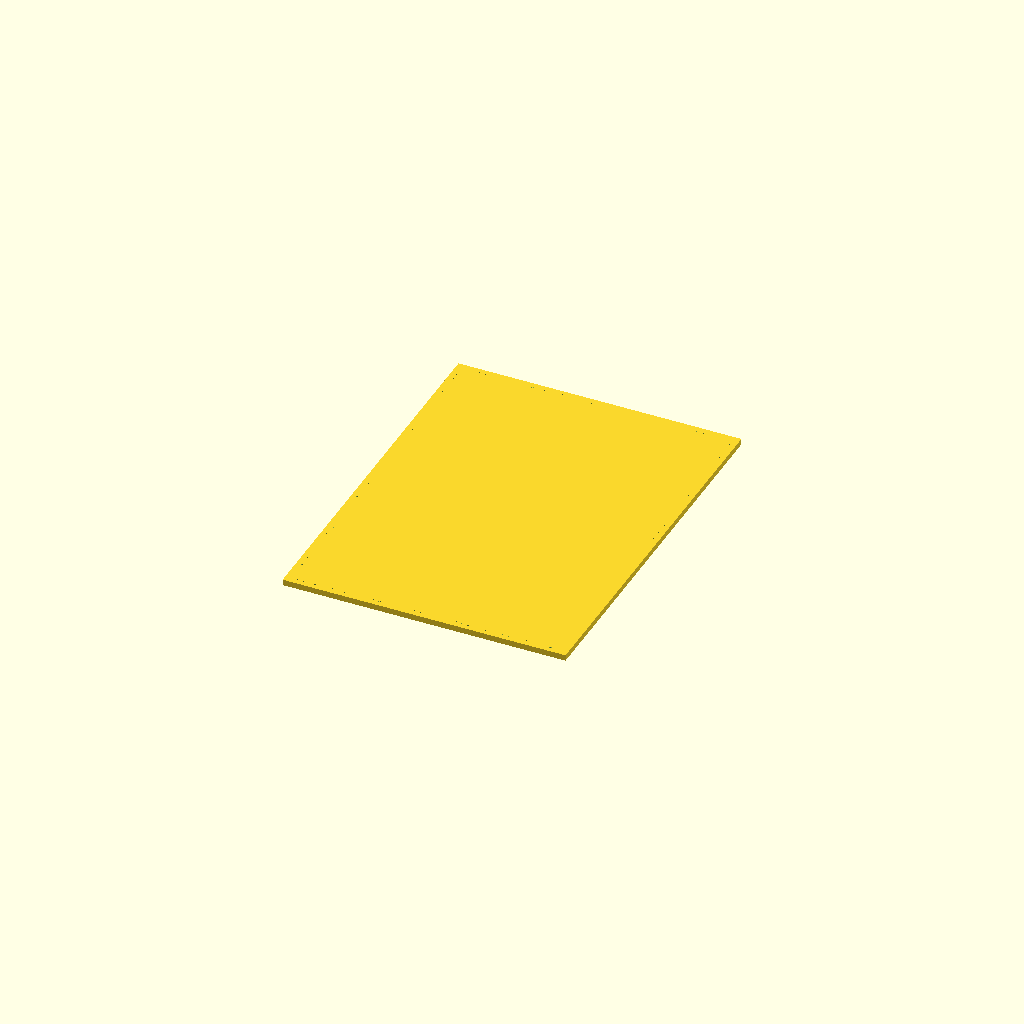
Cell 1 — every parameter at its default value.
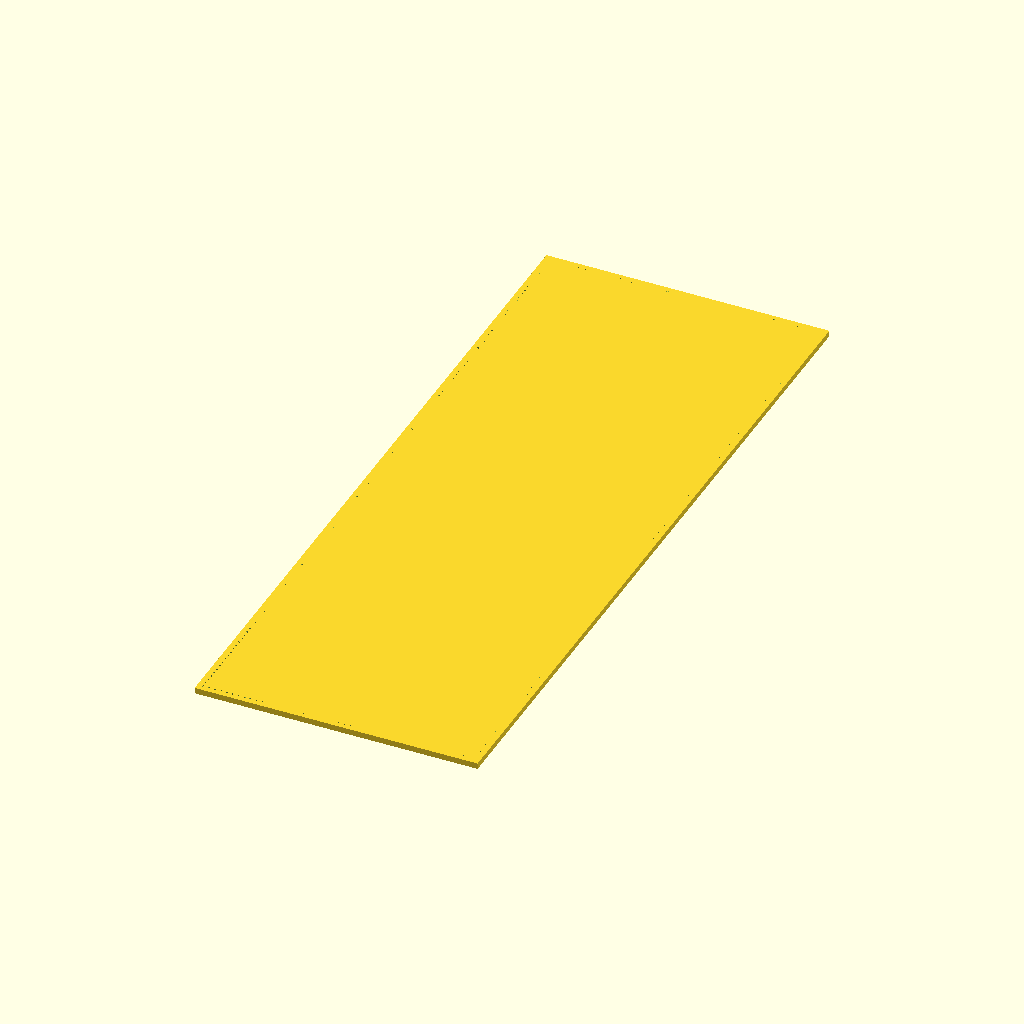
Cell 2: Width = 64 (everything else at default).
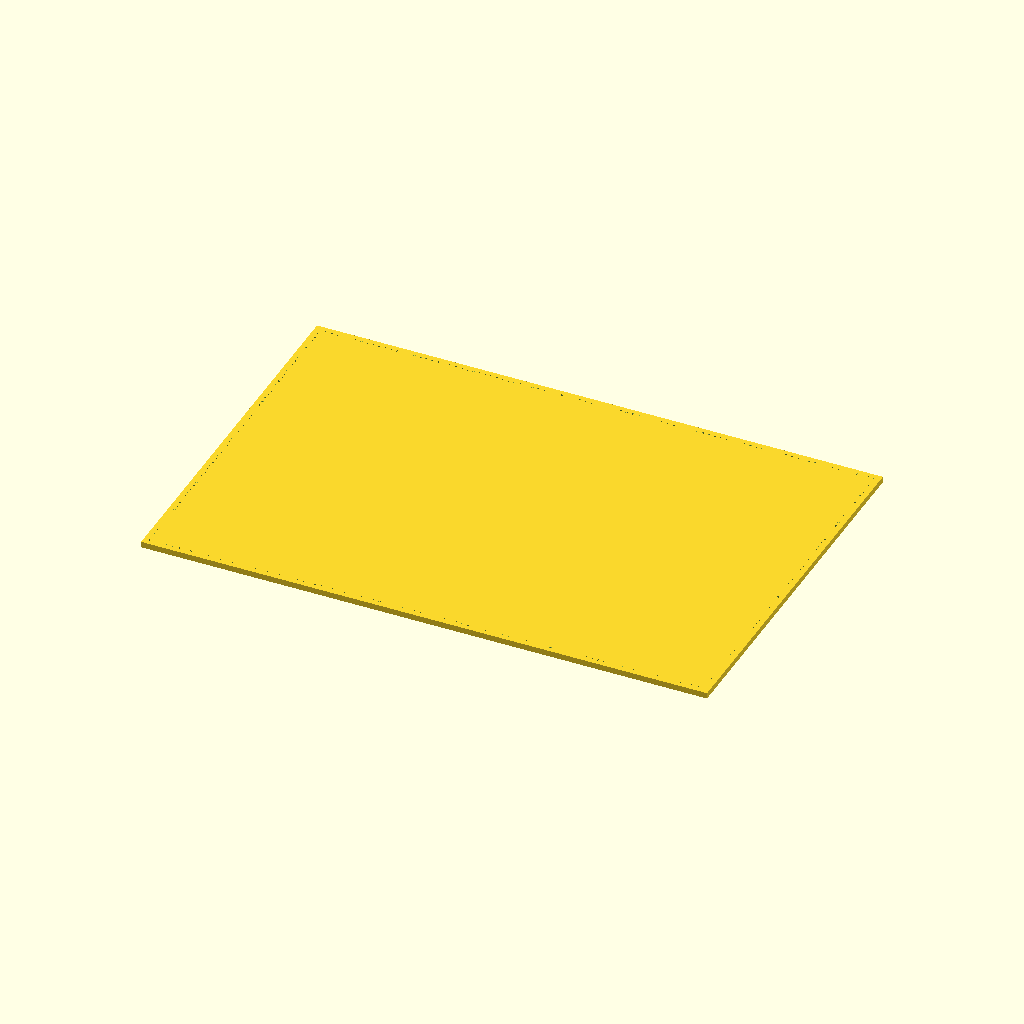
Cell 3 — Length set to 48, the other parameters unchanged.
One fixed orthographic camera (rotation 55°, 0°, 25°; colour scheme Cornfield) for every cell.
The OpenSCAD source (inputs/thingiverse/thing-1649733/files/Bellypan_Calculator.scad):
/*[Standard 1836 Wood Bellypan]*/
// Overall Width:
Width = 32;
// Overall Length:
Length = 24;
/*[Advanced]*/
//Plate Thickness:
Thickness = .5; 
//Hole Spacing
Holepattern = .5;
//Hole Size
Holesize = .201;

/*[Hidden]*/
holes = 0;

module Bellypan() {
    difference() {  
        scale([25.4, 25.4, 25.4]) cube([Length, Width, Thickness], center = true);
      
    }
}

difference() {
    Bellypan();
    for (holes = [0:Holepattern:Length/2-Holepattern]) {
        scale([25.4, 25.4, 25.4]) translate([holes, Width/2-Holepattern, 0]) cylinder (d = Holesize, h = Thickness, center = true);
         scale([25.4, 25.4, 25.4]) translate([-holes, Width/2-Holepattern, 0]) cylinder (d = Holesize, h = Thickness, center = true);
        scale([25.4, 25.4, 25.4]) translate([holes, -Width/2+Holepattern, 0]) cylinder (d = Holesize, h = Thickness, center = true);
        scale([25.4, 25.4, 25.4]) translate([-holes, -Width/2+Holepattern, 0]) cylinder (d = Holesize, h = Thickness, center = true);
    }
    
    for (holes = [0:Holepattern:Width/2-Holepattern]) {
        scale([25.4, 25.4, 25.4]) translate([Length/2-Holepattern, holes, 0]) cylinder (d = Holesize, h = Thickness, center = true);
        scale([25.4, 25.4, 25.4]) translate([-Length/2+Holepattern, holes, 0]) cylinder (d = Holesize, h = Thickness, center = true);
        scale([25.4, 25.4, 25.4]) translate([Length/2-Holepattern, -holes, 0]) cylinder (d = Holesize, h = Thickness, center = true);
         scale([25.4, 25.4, 25.4]) translate([-Length/2+Holepattern, -holes, 0]) cylinder (d = Holesize, h = Thickness, center = true);
}
}
Customizer parameters (derived from the source; name, type, default, range or options):
Width: number, default 32
Length: number, default 24
Thickness: number, default 0.5
Holepattern: number, default 0.5
Holesize: number, default 0.201
